Run: headless pygame with SDL's dummy video driver; simulated clock (each Clock.tick advances the game by its frame time, no real sleeping); random seed 0; keys injected as events and as key.get_pressed() state; no mouse input.
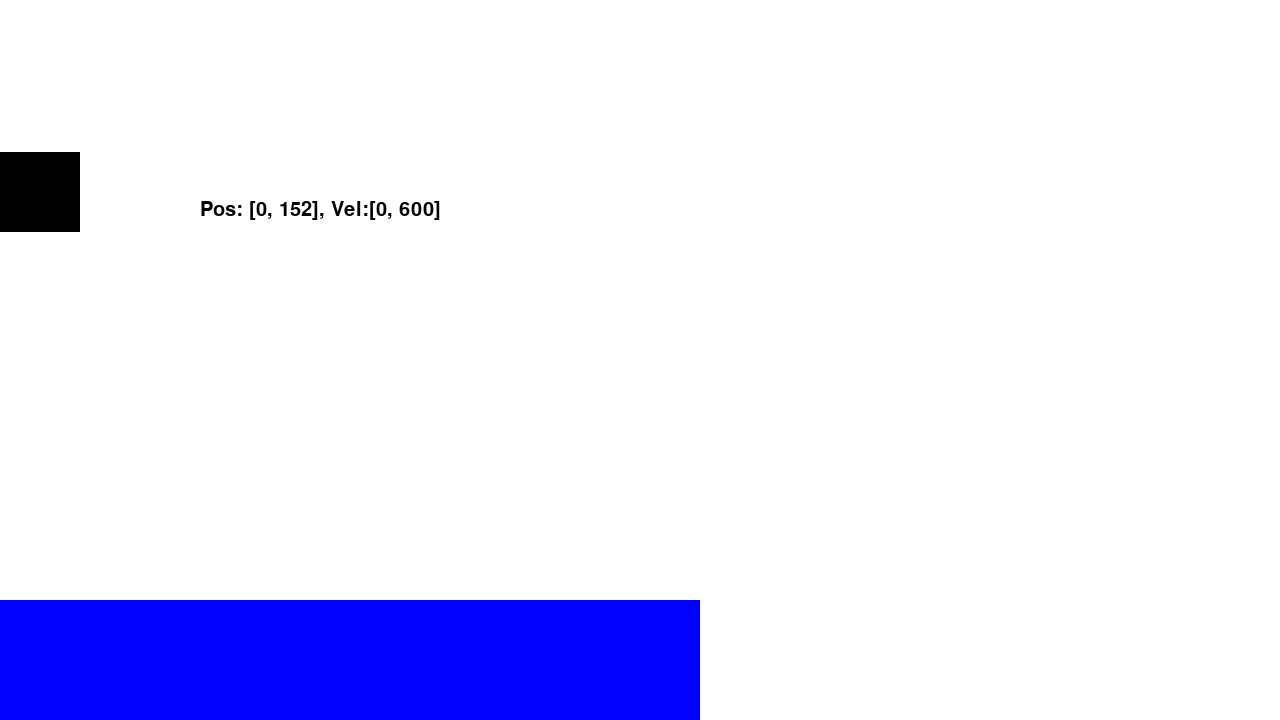
Frame 1 of 4 · flips 1–60 · no input
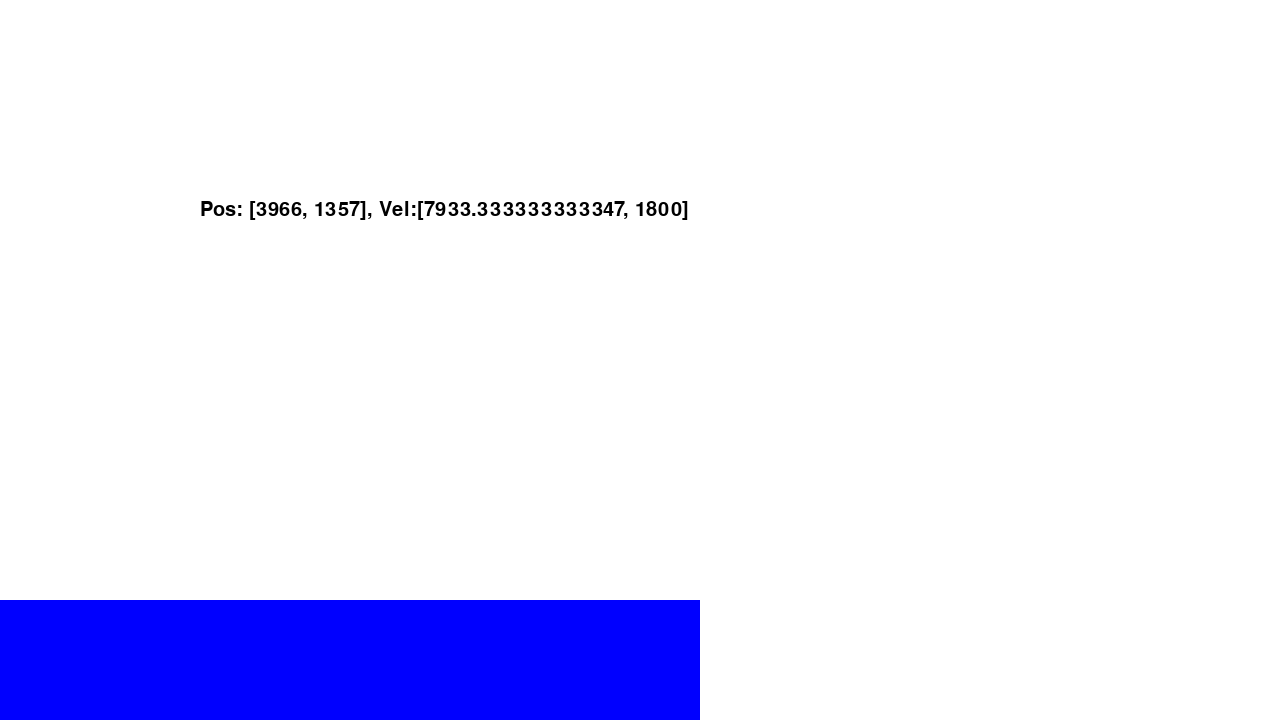
Frame 2 of 4 · flips 61–180 · tapped SPACE, RETURN · held RIGHT (→), D
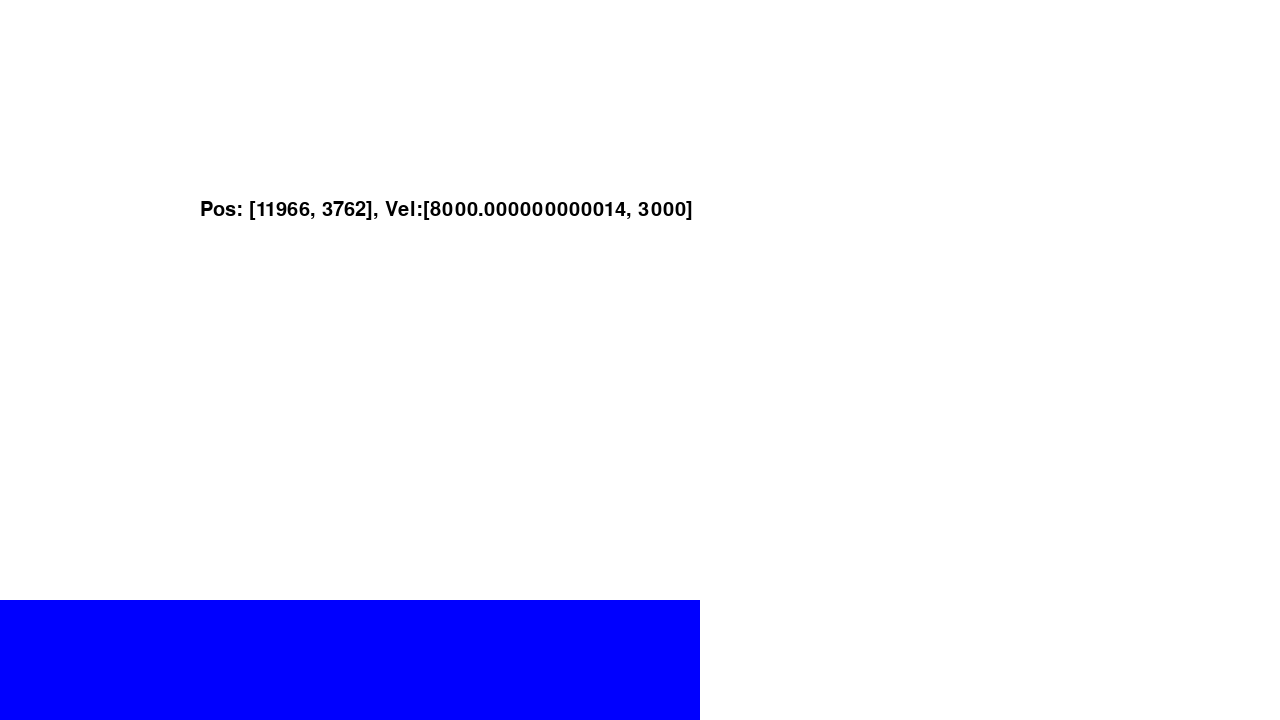
Frame 3 of 4 · flips 181–300 · held DOWN (↓), S
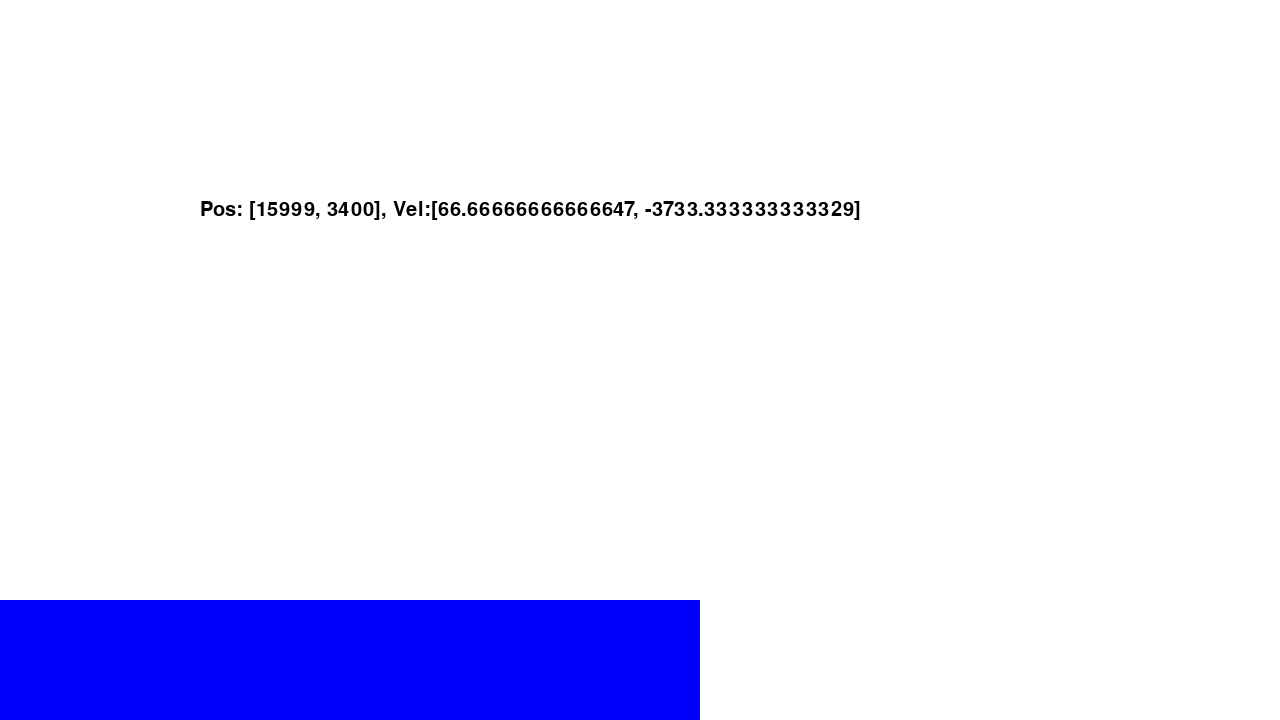
Frame 4 of 4 · flips 301–420 · held LEFT (←), A, UP (↑), W

The pygame program that drew these frames:

import pygame
import sys

pygame.init()

screen_size = (1280, 720)
screen = pygame.display.set_mode(screen_size)

fps = 120
clock = pygame.time.Clock()

font = pygame.font.SysFont("arial", 30, False, False)

pygame.display.set_caption("Game")
pygame.key.set_repeat(1)


class Object:
    def __init__(self, x1, y1, x2, y2):
        self.x1 = x1
        self.y1 = y1
        self.x2 = x2
        self.y2 = y2

    def object_display(self):
        pygame.draw.rect(screen, (0, 0, 255), [self.x1, self.y1, self.x2 - self.x1, self.y2 - self.y1], 0)


objects = []
objects.append(Object(0, 600, 700, 720))
#objects.append(Object(200, 200, 300, 300))


class Player:
    speed_limit = 400
    speed_time = 0.05  #최고속도 도달 시간 second

    gravity = 10

    def __init__(self):
        self.size = [80, 80]
        self.pos = [0, 0]
        self.vel = [0, 0]
        self.accel = [0, 0]
        self.key_accel = [0, 0]
        self.collision_accel = [0,0]
        self.color = (0,0,0)
        self.text = 0
        self.ifcollision = 0

    def player_move(self):
        if event.type == pygame.KEYDOWN:
            if event.key == pygame.K_d:
                if self.vel[0] < Player.speed_limit:
                    self.key_accel[0] = Player.speed_limit / Player.speed_time / fps
                else:
                    self.key_accel[0] = 0
            if event.key == pygame.K_a:
                if self.vel[0] > Player.speed_limit * (-1):
                    self.key_accel[0] = (-1) * Player.speed_limit / Player.speed_time / fps
                else:
                    self.key_accel[0] = 0
            if event.key == pygame.K_s:
                if self.vel[1] < Player.speed_limit:
                    self.key_accel[1] = Player.speed_limit / Player.speed_time / fps
                else:
                    self.key_accel[1] = 0
            if event.key == pygame.K_w:
                if self.vel[1] > Player.speed_limit * (-1):
                    self.key_accel[1] = (-1) * Player.speed_limit / Player.speed_time / fps
                else:
                    self.key_accel[1] = 0
            if event.key == pygame.K_r:
                self.pos = [0, 0]
                self.vel = [0, 0]
        elif event.type == pygame.KEYUP:
            if event.key == pygame.K_d:
                self.key_accel[0] = 0
            if event.key == pygame.K_a:
                self.key_accel[0] = 0
            if event.key == pygame.K_s:
                self.key_accel[1] = 0
            if event.key == pygame.K_w:
                self.key_accel[1] = 0

    def collision(self):
        for i in objects:
            if (self.pos[0] >= i.x1 and self.pos[0] <= i.x2) or (self.pos[0] + self.size[0] >= i.x1 and self.pos[0] + self.size[0] <= i.x2):
                if self.pos[1] + self.size[1] + self.vel[1] / fps >= i.y1 and self.pos[1] < i.y2:
                    self.vel[1] *= -1 * 0.1
                    self.collision_accel[1] = Player.gravity * (-1)
                    self.color = (0,0,255)
                elif self.pos[1] + self.size[1] + self.vel[1] / fps >= i.y1 and self.pos[1] < i.y2:
                    self.vel[1] *= -1 * 0.1
                    self.color = (0,0,255)
                else:
                    self.collision_accel[1] = 0
                    self.color = (0,0,0)
            else:
                self.collision_accel[1] = 0
                self.color = (0,0,0)



    def pos_update(self):
        self.accel[0] = self.key_accel[0]
        self.accel[1] = Player.gravity + self.key_accel[1] + self.collision_accel[1]

        self.vel[0] += self.accel[0]
        self.vel[1] += self.accel[1]

        self.pos[0] += self.vel[0] / fps
        self.pos[1] += self.vel[1] / fps

    def text_update(self):
        self.text = font.render(f'Pos: {list(map(int,self.pos))}, Vel:{self.vel}', True, (0, 0, 0))

    def player_display(self):
        pygame.draw.rect(screen, self.color, [self.pos[0], self.pos[1], self.size[0], self.size[1]], 0)

    def text_display(self):
        screen.blit(self.text, (200, 200))


James = Player()


def update():
    James.collision()
    James.pos_update()
    James.text_update()


def display():
    James.player_display()
    James.text_display()
    for i in objects:
        i.object_display()


while True:
    clock.tick(fps)
    screen.fill((255, 255, 255))
    update()
    display()
    for event in pygame.event.get():
        James.player_move()
        if event.type == pygame.QUIT:
            pygame.quit()
            sys.exit()

    pygame.display.update()
